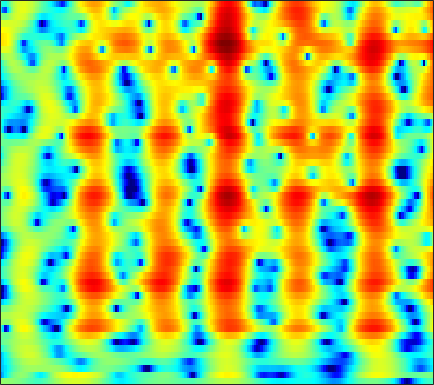

Data behind this chart, as committed beside it:
0.79123, 0.70724, 0.60628, 0.51259, 0.43858, 0.31704, 0.17413, 0.046675, -0.15691, -0.40468, -0.69737, -0.9455, -1.3058, -1.6878, -1.9683, -2.2949, -2.5265, -2.6061, -2.5428, -2.2876, -1.8564, -1.4519, -0.85072, -0.22108
-9.473, -7.906, -5.691, -3.814, -2.665, -1.445, -0.5353, -0.03253, 0.4184, 0.6307, 0.6155, 0.4507, 0.02048, -0.6613, -1.343, -2.475, -3.796, -4.773, -5.621, -5.395, -4.151, -2.932, -1.313, 0.1217
-7.773, -7.122, -6.02, -4.812, -3.918, -2.804, -1.817, -1.171, -0.4403, 0.1408, 0.5799, 0.8217, 1.039, 1.148, 1.179, 1.169, 1.126, 1.087, 1.045, 1.026, 1.034, 1.054, 1.086, 1.107
-7.796, -6.717, -5.344, -4.062, -3.168, -2.076, -1.103, -0.4531, 0.302, 0.9294, 1.431, 1.726, 2.013, 2.186, 2.244, 2.236, 2.139, 2.011, 1.776, 1.475, 1.115, 0.8124, 0.3749, -0.08857
-7.985, -6.334, -4.45, -2.858, -1.822, -0.6218, 0.3967, 1.05, 1.781, 2.359, 2.792, 3.025, 3.215, 3.265, 3.209, 3.013, 2.677, 2.326, 1.718, 0.9394, -0.03128, -0.9016, -2.273, -3.905
-3.974, -3.113, -2.023, -1.024, -0.3424, 0.4748, 1.188, 1.653, 2.172, 2.566, 2.835, 2.956, 3.009, 2.935, 2.794, 2.493, 2.056, 1.629, 0.9271, 0.07894, -0.938, -1.825, -3.19, -4.78
-1.345, -1.054, -0.6295, -0.1677, 0.1953, 0.6845, 1.151, 1.472, 1.839, 2.115, 2.285, 2.334, 2.29, 2.116, 1.902, 1.511, 1.007, 0.5607, -0.09557, -0.8045, -1.545, -2.094, -2.775, -3.348
-0.6913, -1.019, -1.195, -0.964, -0.5353, 0.243, 1.089, 1.675, 2.331, 2.803, 3.073, 3.135, 3.026, 2.706, 2.335, 1.681, 0.8696, 0.1733, -0.8464, -1.957, -3.074, -3.884, -4.874, -5.657
-2.577, -6.17, -17.18, -12.72, -5.981, -1.444, 1.271, 2.663, 3.938, 4.708, 5.054, 5.06, 4.748, 4.082, 3.346, 2.034, 0.3517, -1.139, -3.387, -5.706, -7.702, -8.886, -10.28, -12.17
1.405, 0.8852, 0.4921, 0.6122, 1.028, 1.812, 2.629, 3.181, 3.755, 4.078, 4.096, 3.901, 3.35, 2.439, 1.489, -0.2004, -2.449, -4.603, -8.346, -13.38, -17.55, -15.83, -12.89, -11.22
1.515, 1.518, 1.604, 1.789, 1.981, 2.279, 2.582, 2.789, 2.993, 3.071, 2.985, 2.803, 2.387, 1.759, 1.151, 0.1634, -0.9907, -1.921, -3.161, -4.305, -5.168, -5.635, -6.061, -6.341
-0.9347, -0.7353, -0.3371, 0.15, 0.5434, 1.095, 1.634, 1.994, 2.373, 2.626, 2.757, 2.77, 2.655, 2.392, 2.117, 1.643, 1.063, 0.5894, -0.07146, -0.7418, -1.421, -1.974, -2.679, -3.397
-7.251, -6.56, -5.275, -3.806, -2.712, -1.359, -0.1678, 0.5956, 1.438, 2.088, 2.549, 2.766, 2.894, 2.861, 2.736, 2.466, 2.088, 1.744, 1.225, 0.6677, 0.07538, -0.3656, -0.9754, -1.603
-23.99, -17.4, -12.14, -8.349, -6.011, -3.422, -1.396, -0.1729, 1.149, 2.152, 2.83, 3.136, 3.324, 3.295, 3.131, 2.774, 2.303, 1.883, 1.274, 0.6492, 0.04643, -0.3553, -0.9227, -1.491
-26.32, -19.1, -12.57, -7.896, -5.191, -2.285, -0.01968, 1.339, 2.749, 3.726, 4.294, 4.492, 4.471, 4.122, 3.647, 2.753, 1.619, 0.676, -0.5768, -1.629, -2.261, -2.492, -2.678, -2.871
-7.555, -6.67, -4.89, -2.869, -1.34, 0.4757, 1.975, 2.923, 3.908, 4.517, 4.787, 4.772, 4.408, 3.619, 2.741, 1.06, -1.336, -3.789, -8.613, -17.53, -15.88, -10.72, -7.069, -5.149
-3.132, -2.563, -1.64, -0.6195, 0.1413, 1.147, 2.072, 2.649, 3.219, 3.558, 3.657, 3.526, 3.059, 2.267, 1.462, 0.09381, -1.629, -3.092, -5.035, -6.581, -7.222, -7.064, -6.229, -5.373
-3.099, -2.41, -1.465, -0.4551, 0.263, 1.163, 2.001, 2.523, 3.043, 3.393, 3.516, 3.422, 3.095, 2.514, 1.902, 0.9095, -0.3102, -1.335, -2.761, -4.174, -5.509, -6.322, -6.919, -7.034
-5.53, -4.628, -3.252, -1.817, -0.7259, 0.6141, 1.754, 2.478, 3.283, 3.85, 4.145, 4.218, 4.101, 3.707, 3.22, 2.323, 1.145, 0.04092, -1.798, -4.129, -7.298, -10.61, -17.67, -19.91
-15.14, -12.03, -8.279, -5.309, -3.458, -1.317, 0.4172, 1.487, 2.675, 3.538, 4.109, 4.384, 4.487, 4.33, 4.044, 3.411, 2.524, 1.659, 0.2324, -1.484, -3.45, -5.024, -6.711, -7.707
-16.76, -14.67, -11.4, -8.203, -6.032, -3.581, -1.536, -0.2237, 1.179, 2.235, 3.03, 3.426, 3.716, 3.785, 3.704, 3.411, 2.923, 2.461, 1.727, 0.8821, 0.01553, -0.6397, -1.531, -2.259
-23.31, -18.34, -12.98, -9.206, -6.891, -4.332, -2.31, -1.034, 0.306, 1.324, 2.078, 2.446, 2.767, 2.892, 2.867, 2.738, 2.488, 2.254, 1.897, 1.474, 1.027, 0.6858, 0.2082, -0.2225
-10.86, -9.818, -7.776, -5.547, -4.055, -2.34, -0.8828, -0.01388, 0.8855, 1.553, 1.926, 2.069, 2.115, 1.989, 1.817, 1.558, 1.321, 1.158, 1.003, 0.9188, 0.8476, 0.8069, 0.7445, 0.5526
-2.959, -2.491, -1.669, -0.7952, -0.1011, 0.7422, 1.444, 1.836, 2.187, 2.282, 2.108, 1.827, 1.172, 0.3088, -0.4226, -1.432, -2.172, -2.389, -2.197, -1.601, -0.8828, -0.4012, 0.113, 0.4438
-0.4612, 0.12, 0.889, 1.559, 2.003, 2.518, 2.845, 2.971, 2.962, 2.638, 2.037, 1.314, -0.1036, -2.098, -4.177, -8.265, -15.12, -17.52, -10.66, -6.57, -4.044, -2.777, -1.597, -0.6947
-0.6341, 0.1883, 1.062, 1.834, 2.285, 2.757, 3.064, 3.181, 3.12, 2.818, 2.226, 1.543, 0.3957, -1.243, -2.647, -4.707, -6.448, -7.01, -6.628, -5.576, -4.636, -4.003, -3.337, -2.697
-0.8933, -0.2323, 0.5356, 1.211, 1.721, 2.316, 2.847, 3.142, 3.354, 3.381, 3.108, 2.783, 2.108, 1.237, 0.478, -0.5803, -1.65, -2.367, -3.263, -4.065, -4.806, -5.346, -5.927, -6.508
-1.27, -1.475, -1.522, -1.147, -0.4632, 0.8026, 2.071, 2.882, 3.737, 4.217, 4.394, 4.303, 3.88, 3.262, 2.574, 1.507, 0.2527, -0.8311, -2.43, -4.333, -6.492, -8.544, -12.03, -16.19
-2.598, -5.043, -11.16, -16.5, -8.13, -2.354, 0.9845, 2.634, 4.177, 5.03, 5.45, 5.431, 5.09, 4.382, 3.621, 2.326, 0.7131, -0.7128, -2.746, -5.122, -7.562, -9.514, -12.15, -14.9
-0.328, -1.046, -1.821, -1.723, -0.9294, 0.6673, 2.253, 3.264, 4.25, 4.831, 4.997, 4.86, 4.38, 3.436, 2.528, 0.8681, -1.235, -3.157, -6.181, -9.673, -12.82, -14.02, -13.84, -13.38
0.9977, 1.157, 1.403, 1.792, 2.138, 2.696, 3.23, 3.597, 3.909, 4.048, 3.886, 3.611, 2.932, 1.946, 0.9411, -0.7356, -2.87, -4.869, -8.178, -12.55, -17.65, -18.66, -15.67, -12.89
0.661, 1.084, 1.636, 2.131, 2.496, 2.911, 3.262, 3.434, 3.553, 3.484, 3.244, 2.906, 2.263, 1.395, 0.5773, -0.6874, -2.179, -3.379, -5.068, -6.589, -7.792, -8.345, -8.592, -8.159
-0.6012, 0.0378, 0.8675, 1.594, 2.087, 2.612, 3.02, 3.209, 3.353, 3.291, 3.089, 2.789, 2.251, 1.522, 0.8759, -0.127, -1.248, -2.095, -3.277, -4.289, -5.153, -5.614, -5.925, -5.909
-2.797, -1.619, -0.2865, 0.8761, 1.572, 2.335, 2.877, 3.165, 3.386, 3.43, 3.277, 3.058, 2.591, 1.949, 1.329, 0.3425, -0.8257, -1.814, -3.229, -4.688, -5.984, -6.638, -6.923, -6.686
-4.923, -3.017, -1.059, 0.3557, 1.182, 2.042, 2.656, 3.001, 3.265, 3.399, 3.334, 3.197, 2.844, 2.289, 1.731, 0.7557, -0.5405, -1.801, -3.916, -6.9, -11.23, -16.05, -17.18, -11.44
-3.073, -2.092, -0.9039, -0.02294, 0.5418, 1.11, 1.573, 1.827, 2.09, 2.234, 2.337, 2.311, 2.228, 1.969, 1.699, 1.105, 0.2615, -0.5946, -2.047, -3.94, -5.986, -7.248, -7.667, -6.564
-0.757, -0.7892, -0.9393, -0.9152, -0.8926, -0.7699, -0.626, -0.5391, -0.365, -0.2387, -0.006895, 0.2176, 0.5917, 1.034, 1.286, 1.541, 1.593, 1.5, 1.18, 0.7134, 0.1685, -0.2344, -0.7315, -1.025
-0.3859, -1.626, -3.379, -4.68, -5.126, -4.937, -4.602, -4.454, -4.72, -5.134, -5.488, -4.943, -3.394, -1.397, -0.03789, 1.512, 2.652, 3.273, 3.798, 4.066, 4.023, 3.817, 3.317, 2.377
-3.324, -6.119, -11.52, -24.95, -21.79, -13.32, -10.51, -9.854, -10.64, -13.56, -20.86, -21.9, -11.91, -6.42, -3.853, -1.216, 0.6999, 1.788, 2.902, 3.621, 4.029, 4.13, 3.991, 3.503
-3.578, -5.051, -7.013, -8.518, -9.195, -9.319, -9.261, -9.318, -9.535, -10.01, -10.05, -9.691, -8.438, -6.52, -5.137, -3.188, -1.462, -0.2888, 1.021, 2.025, 2.772, 3.155, 3.421, 3.509
-2.541, -3.237, -3.999, -4.772, -5.24, -5.746, -6.259, -6.691, -7.227, -7.839, -8.48, -8.651, -8.575, -7.764, -6.52, -4.65, -2.648, -1.238, 0.3386, 1.638, 2.605, 3.143, 3.618, 3.888
-2.82, -3.009, -3.191, -3.36, -3.475, -3.764, -4.172, -4.605, -5.568, -6.93, -9.09, -11.72, -17.54, -18.03, -11.87, -6.674, -3.177, -1.267, 0.7548, 2.217, 3.252, 3.78, 4.217, 4.317
-6.465, -5.927, -5.167, -4.278, -3.76, -3.277, -3.053, -3.081, -3.425, -4.162, -5.224, -6.068, -7.095, -6.667, -5.237, -2.995, -0.8398, 0.5358, 2.003, 3.083, 3.829, 4.155, 4.315, 4.141
-17.37, -13.42, -9.43, -6.773, -5.311, -3.814, -2.806, -2.299, -1.803, -1.542, -1.413, -1.277, -1.003, -0.5432, -0.04391, 0.7528, 1.597, 2.194, 2.866, 3.379, 3.655, 3.714, 3.545, 3.141
-14.03, -11.88, -9.19, -6.808, -5.3, -3.718, -2.473, -1.737, -0.9643, -0.3445, 0.1511, 0.4369, 0.8817, 1.283, 1.565, 1.99, 2.369, 2.618, 2.888, 3.022, 2.985, 2.839, 2.464, 1.852
-8.434, -7.53, -6.104, -4.691, -3.702, -2.517, -1.51, -0.8679, -0.1984, 0.342, 0.7818, 1.046, 1.327, 1.606, 1.799, 2.032, 2.247, 2.386, 2.497, 2.484, 2.345, 2.109, 1.637, 0.9128
-5.939, -4.948, -3.614, -2.433, -1.645, -0.7235, -0.01434, 0.4029, 0.8097, 1.034, 1.138, 1.197, 1.171, 1.195, 1.275, 1.407, 1.634, 1.82, 2.027, 2.162, 2.139, 1.988, 1.543, 0.8555
-4.753, -3.231, -1.598, -0.2733, 0.4857, 1.191, 1.616, 1.74, 1.709, 1.427, 0.9104, 0.3999, -0.2693, -0.9272, -1.224, -1.105, -0.5071, 0.1197, 1.021, 1.776, 2.237, 2.394, 2.284, 1.785
-3.695, -1.943, -0.1832, 1.011, 1.58, 1.939, 1.942, 1.704, 1.102, 0.1824, -1.123, -2.543, -4.817, -8.231, -11.81, -12.05, -7.317, -4.43, -1.642, 0.2334, 1.435, 1.994, 2.38, 2.357
-0.2392, 0.6035, 1.432, 1.855, 1.899, 1.643, 0.9953, 0.2883, -0.9559, -2.381, -3.885, -5.11, -6.878, -8.775, -9.756, -9.451, -7.083, -4.969, -2.692, -0.9737, 0.2793, 0.8949, 1.417, 1.607
3.683, 3.876, 3.847, 3.52, 3.042, 2.052, 0.5583, -0.9169, -3.352, -6.289, -8.895, -9.154, -8.303, -7.089, -6.081, -4.788, -3.536, -2.636, -1.514, -0.5968, 0.05749, 0.3826, 0.5607, 0.5365
6.086, 5.933, 5.557, 4.922, 4.237, 2.955, 1.178, -0.6032, -3.766, -8.26, -13.93, -13.65, -9.219, -6.268, -4.894, -3.485, -2.517, -1.972, -1.415, -1.061, -0.9164, -0.9172, -1.18, -1.775
6.009, 5.811, 5.443, 4.888, 4.34, 3.389, 2.214, 1.197, -0.2942, -1.765, -2.944, -3.39, -3.588, -3.512, -3.487, -3.479, -3.587, -3.728, -3.95, -4.091, -4.12, -4.164, -4.291, -4.779
5.006, 4.923, 4.703, 4.384, 4.075, 3.588, 2.998, 2.498, 1.771, 0.9984, 0.2231, -0.3912, -1.236, -2.148, -2.885, -4.193, -5.823, -7.24, -9.153, -10.19, -9.635, -8.693, -7.406, -6.442
3.511, 3.446, 3.367, 3.348, 3.351, 3.366, 3.311, 3.2, 2.94, 2.546, 2.002, 1.464, 0.5586, -0.63, -1.755, -3.659, -6.276, -9.1, -14.88, -23.3, -15.35, -11.46, -8.373, -6.408
0.2696, -0.1921, -0.2119, 0.4094, 1.11, 2.034, 2.797, 3.208, 3.521, 3.567, 3.347, 3.028, 2.394, 1.504, 0.6343, -0.729, -2.294, -3.554, -5.052, -5.985, -6.098, -5.755, -5.164, -4.575
-6.529, -11.47, -12.83, -5.969, -2.768, 0.04144, 1.854, 2.784, 3.589, 3.998, 4.084, 3.965, 3.599, 3.03, 2.505, 1.65, 0.6948, 0.0004843, -0.9129, -1.725, -2.426, -2.849, -3.354, -3.914
-2.918, -4.026, -4.104, -2.572, -1.101, 0.6268, 1.948, 2.686, 3.372, 3.757, 3.894, 3.842, 3.583, 3.135, 2.7, 2.018, 1.218, 0.5624, -0.3705, -1.337, -2.343, -3.149, -4.225, -5.359
